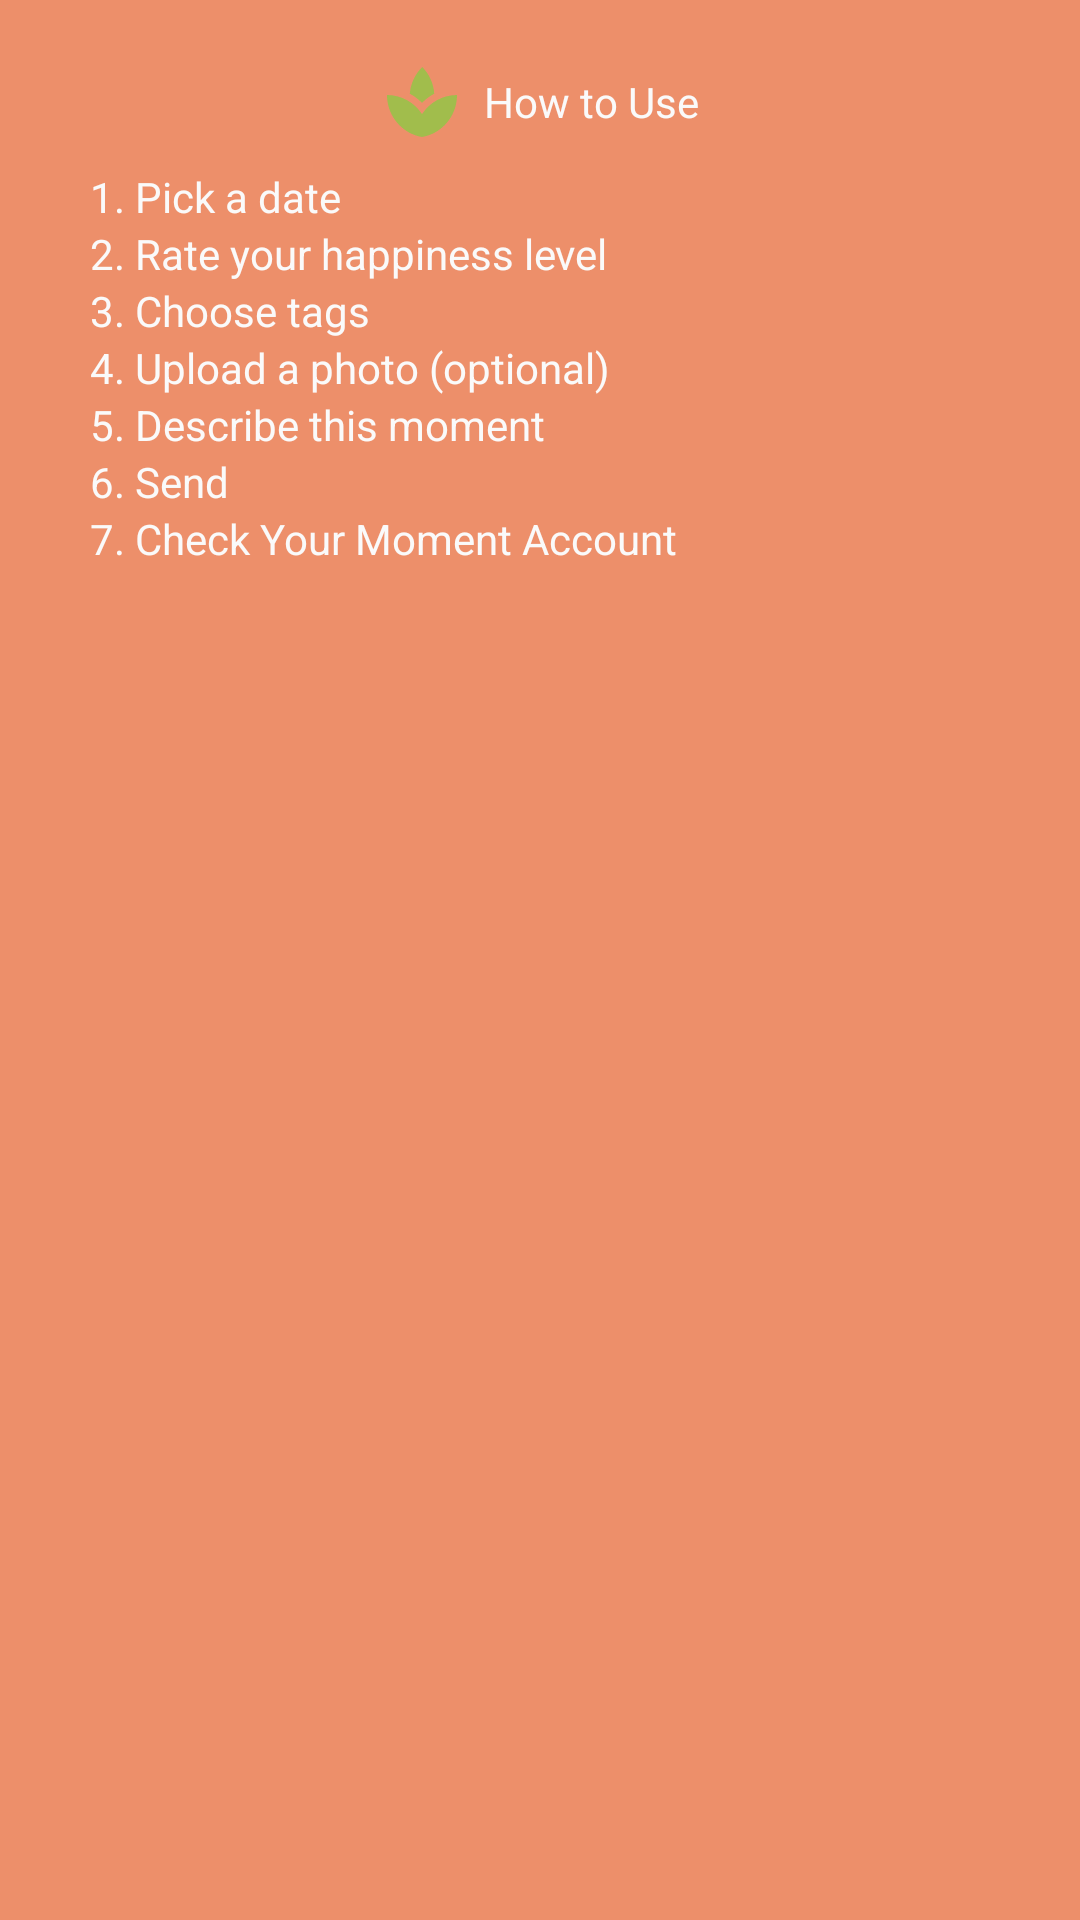

Android layout source for this screen:
<!-- AndroidManifest.xml: application theme Theme.AppCompat.Light.NoActionBar -->
<!-- res/layout/info_layout.xml -->
<?xml version="1.0" encoding="utf-8"?>
<LinearLayout xmlns:android="http://schemas.android.com/apk/res/android"
    android:layout_width="match_parent"
    android:layout_height="wrap_content"
    android:background="@color/colorPrimaryDark"
    android:orientation="vertical"
    android:padding="20dp">

    <LinearLayout
        android:layout_width="match_parent"
        android:layout_height="wrap_content"
        android:gravity="center_horizontal"
        android:orientation="horizontal">

        <ImageView
            android:layout_width="wrap_content"
            android:layout_height="wrap_content"
            android:src="@drawable/ic_popup" />

        <TextView
            android:layout_width="wrap_content"
            android:layout_height="wrap_content"
            android:layout_gravity="center"
            android:text="  How to Use"
            android:textColor="?android:attr/colorBackground" />
    </LinearLayout>

    <LinearLayout
        android:layout_width="match_parent"
        android:layout_height="wrap_content"
        android:orientation="vertical"
        android:paddingBottom="8dp"
        android:paddingLeft="10dp"
        android:paddingStart="10dp"
        android:paddingTop="8dp">

        <TextView
            android:layout_width="match_parent"
            android:layout_height="wrap_content"
            android:text="1. Pick a date"
            android:textColor="?android:attr/colorBackground"/>

        <TextView
            android:layout_width="match_parent"
            android:layout_height="wrap_content"
            android:text="2. Rate your happiness level"
            android:textColor="?android:attr/colorBackground" />

        <TextView
            android:layout_width="match_parent"
            android:layout_height="wrap_content"
            android:text="3. Choose tags"
            android:textColor="?android:attr/colorBackground"/>

        <TextView
            android:layout_width="match_parent"
            android:layout_height="wrap_content"
            android:text="4. Upload a photo (optional)"
            android:textColor="?android:attr/colorBackground" />
        <TextView
            android:layout_width="match_parent"
            android:layout_height="wrap_content"
            android:text="5. Describe this moment"
            android:textColor="?android:attr/colorBackground" />
        <TextView
            android:layout_width="match_parent"
            android:layout_height="wrap_content"
            android:text="6. Send"
            android:textColor="?android:attr/colorBackground" />
        <TextView
            android:layout_width="match_parent"
            android:layout_height="wrap_content"
            android:text="7. Check Your Moment Account"
            android:textColor="?android:attr/colorBackground" />


    </LinearLayout>


</LinearLayout>
<!-- resources referenced by this layout -->
<resources>
  <color name="colorPrimaryDark">#ed8f6a</color>
  <!-- drawable ic_popup (drawable) -->
  <vector android:alpha="0.81" android:height="28dp"
      android:tint="#8EC744" android:viewportHeight="24.0"
      android:viewportWidth="24.0" android:width="28dp" xmlns:android="http://schemas.android.com/apk/res/android">
      <path android:fillColor="#607D8B" android:pathData="M8.55,12c-1.07,-0.71 -2.25,-1.27 -3.53,-1.61 1.28,0.34 2.46,0.9 3.53,1.61zM18.98,10.39c-1.29,0.34 -2.49,0.91 -3.57,1.64 1.08,-0.73 2.28,-1.3 3.57,-1.64z"/>
      <path android:fillColor="#FF000000" android:pathData="M15.49,9.63c-0.18,-2.79 -1.31,-5.51 -3.43,-7.63 -2.14,2.14 -3.32,4.86 -3.55,7.63 1.28,0.68 2.46,1.56 3.49,2.63 1.03,-1.06 2.21,-1.94 3.49,-2.63zM8.99,12.28c-0.14,-0.1 -0.3,-0.19 -0.45,-0.29 0.15,0.11 0.31,0.19 0.45,0.29zM15.41,12.03c-0.13,0.09 -0.27,0.16 -0.4,0.26 0.13,-0.1 0.27,-0.17 0.4,-0.26zM12,15.45C9.85,12.17 6.18,10 2,10c0,5.32 3.36,9.82 8.03,11.49 0.63,0.23 1.29,0.4 1.97,0.51 0.68,-0.12 1.33,-0.29 1.97,-0.51C18.64,19.82 22,15.32 22,10c-4.18,0 -7.85,2.17 -10,5.45z"/>
  </vector>
</resources>
